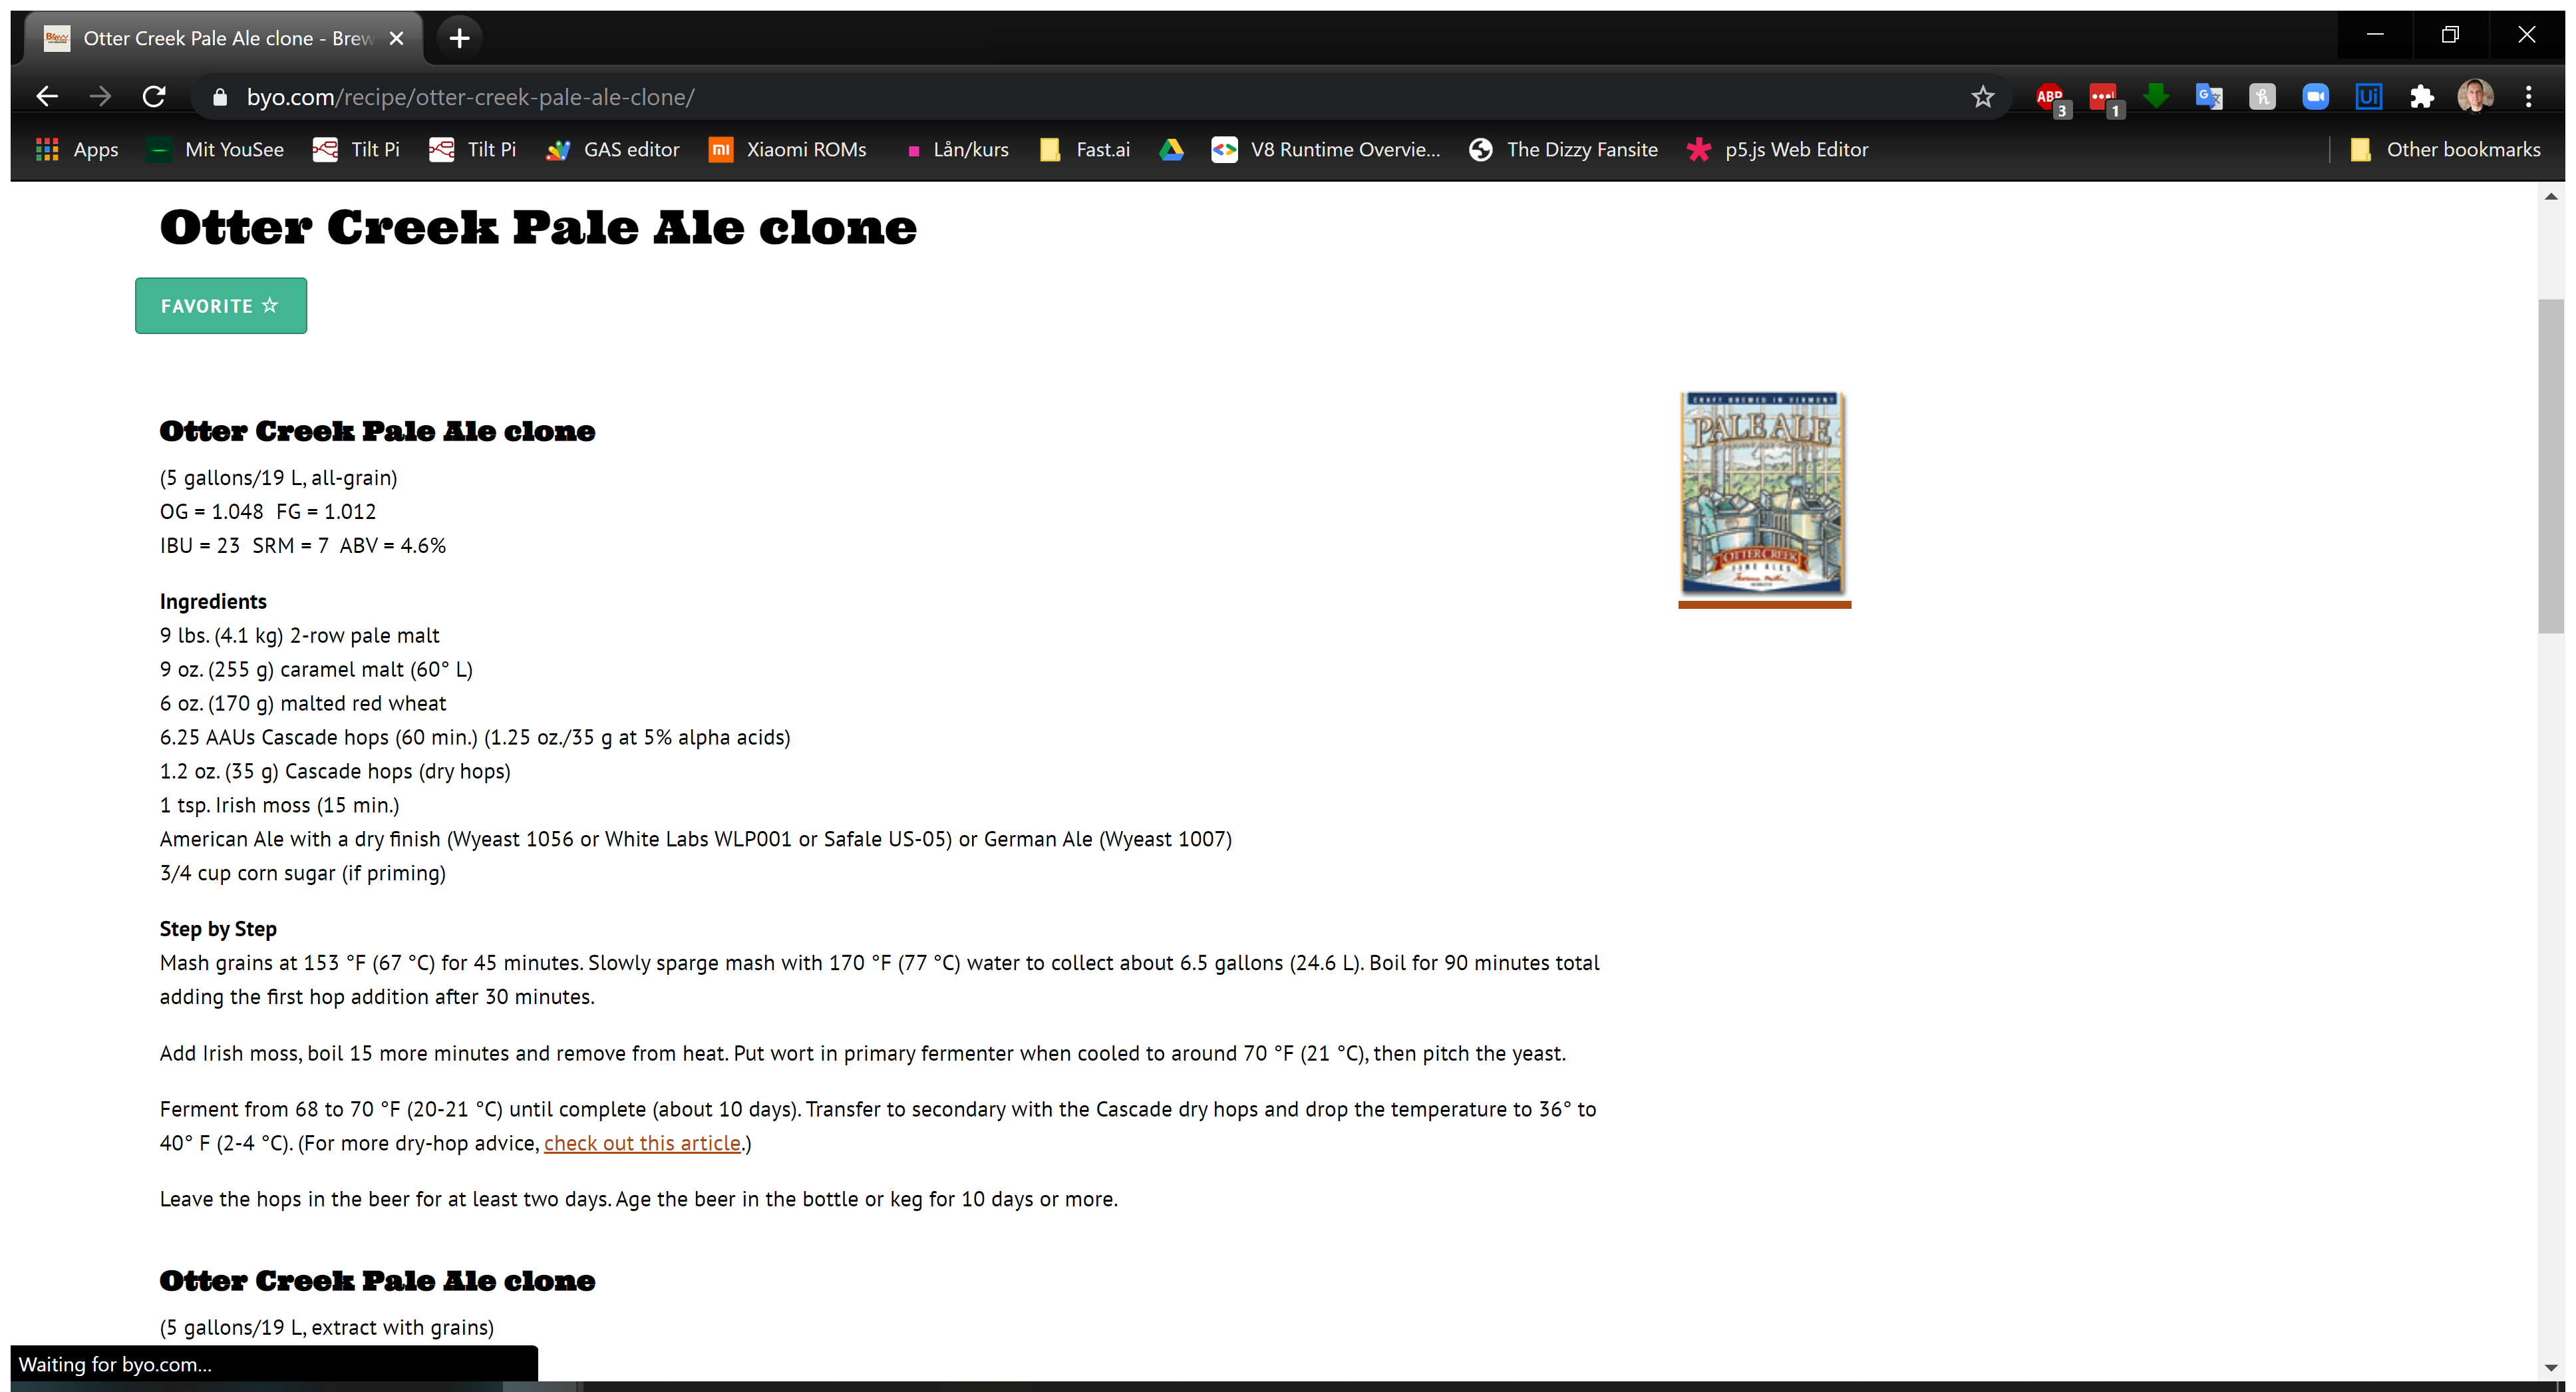
Task: Udacity RPA Nanodegree capstone project - scraping beer recipes.
Workflow: BYO_scrapeBeerRecipe

Step 1 [try]: Attach Browser - byo recipe page in window '* - Brew Your Own' (chrome.exe)

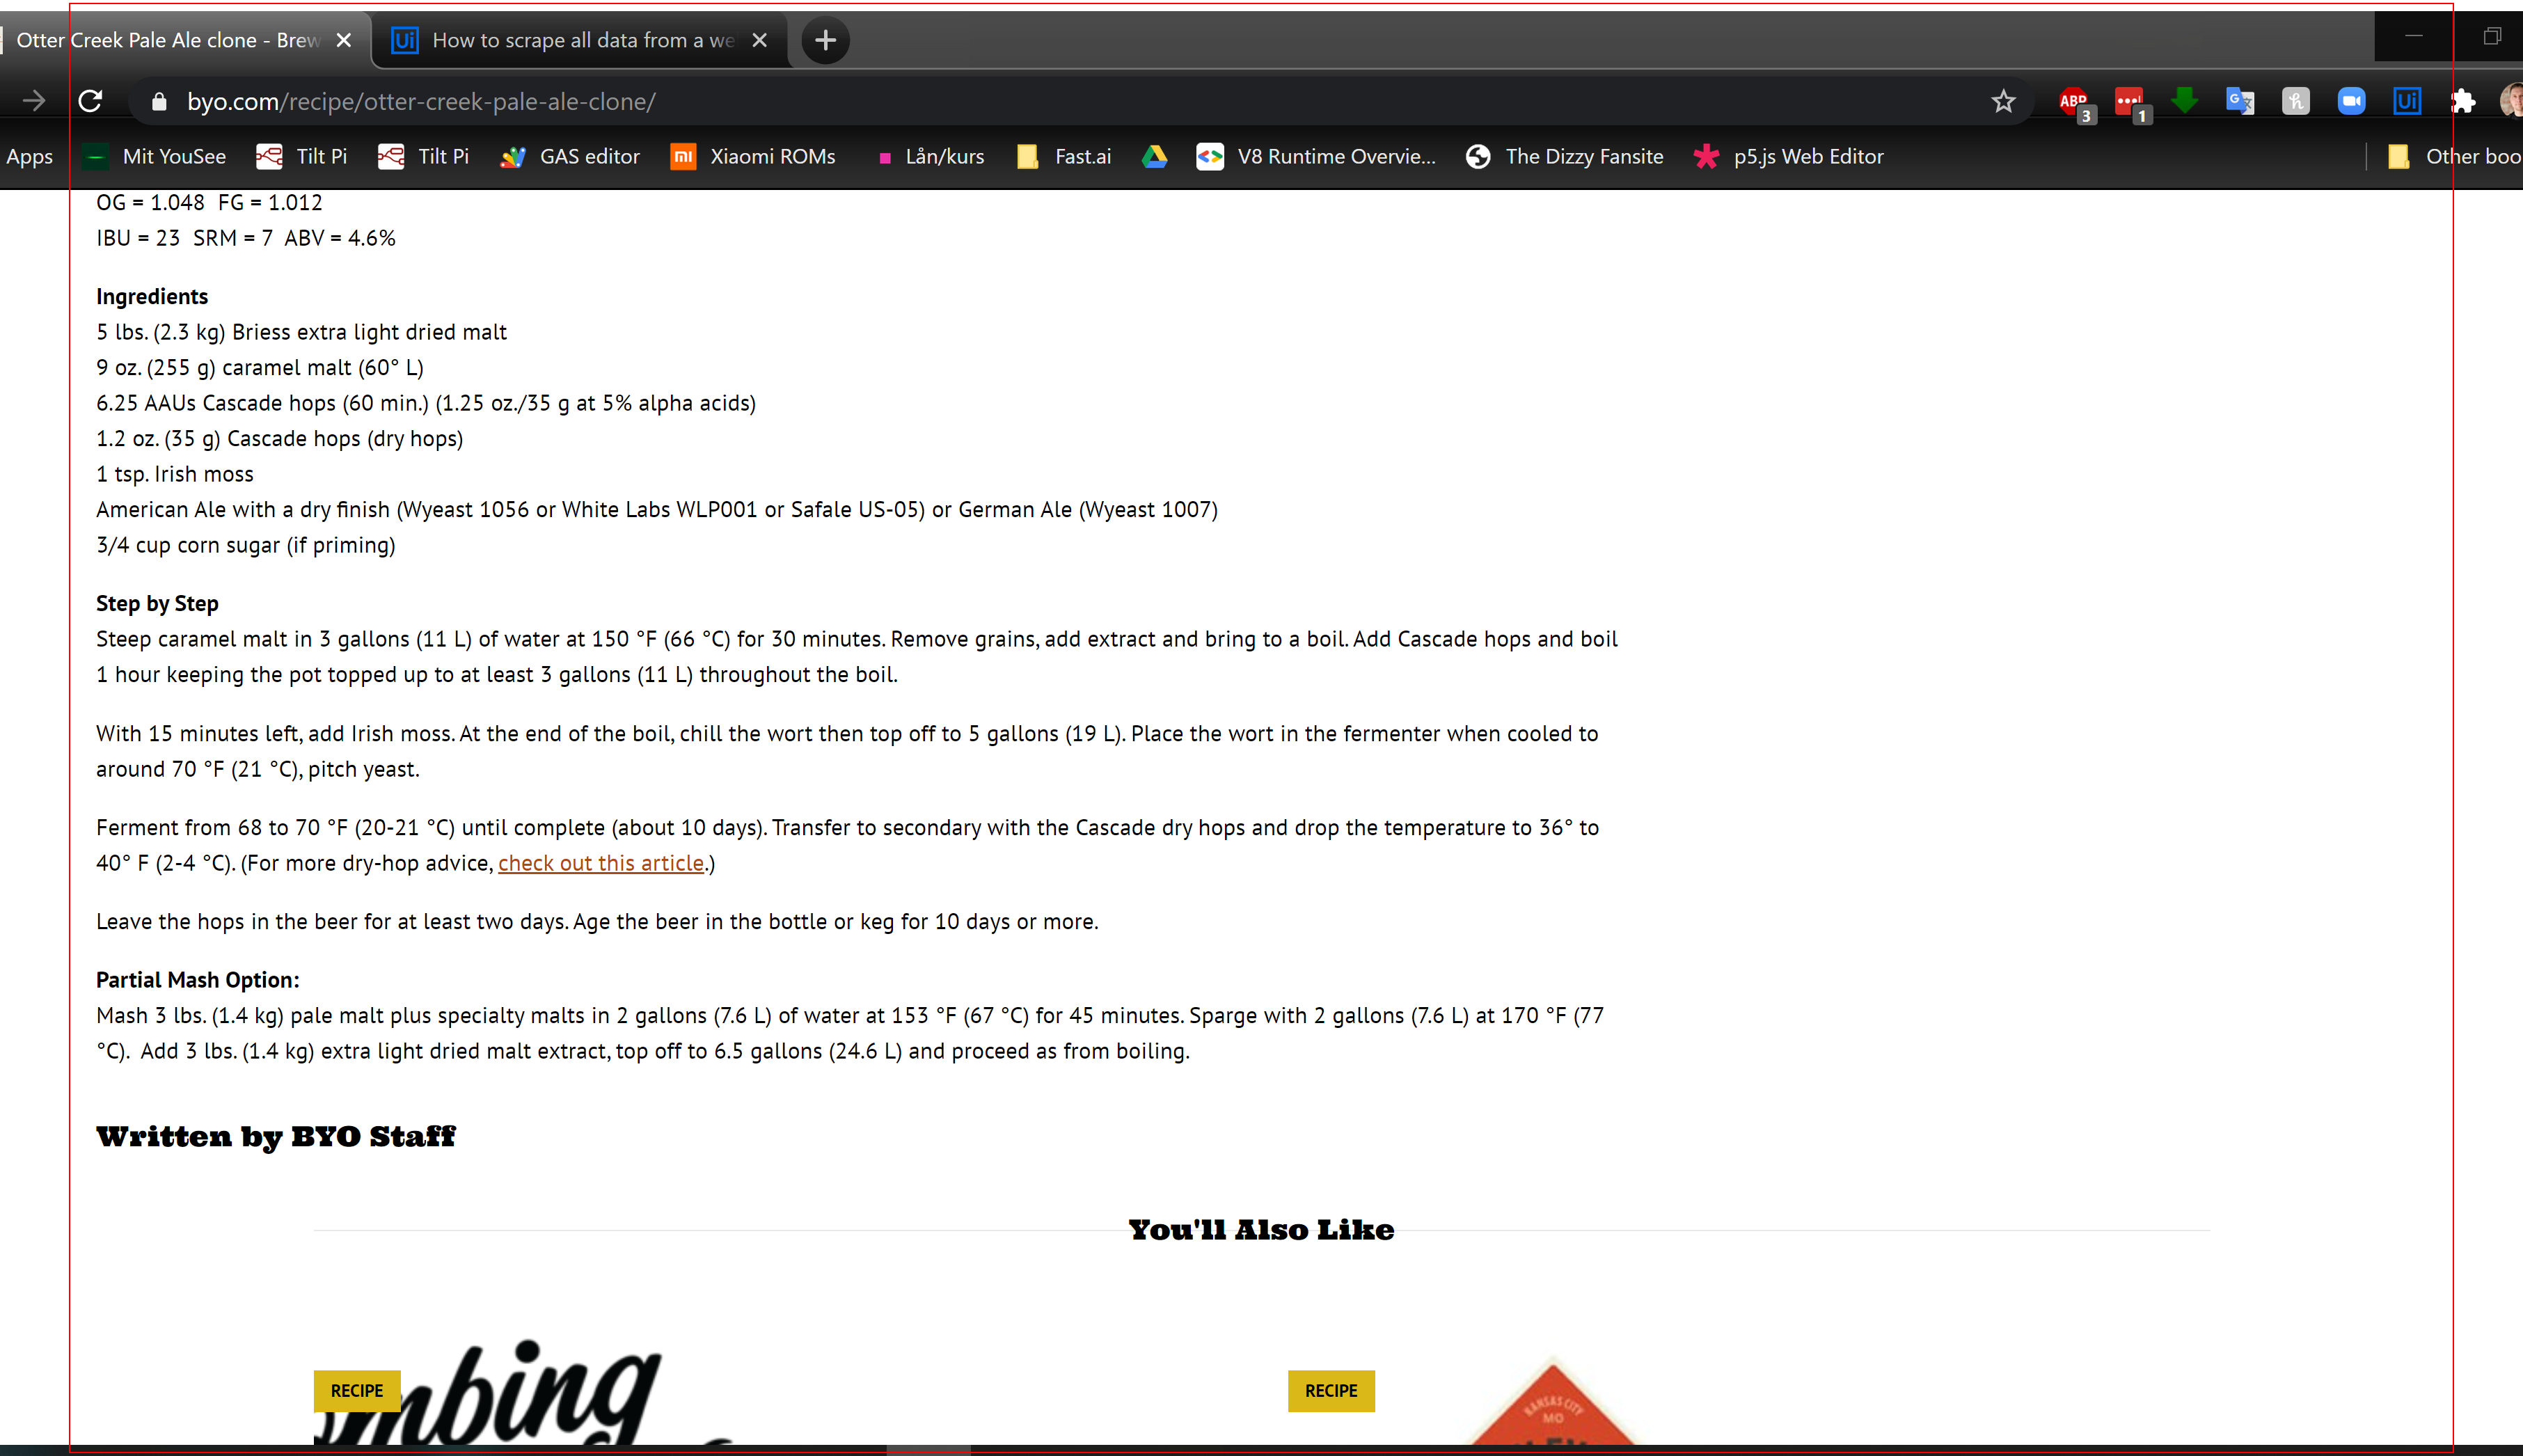
Step 2 [try]: get-text from the element